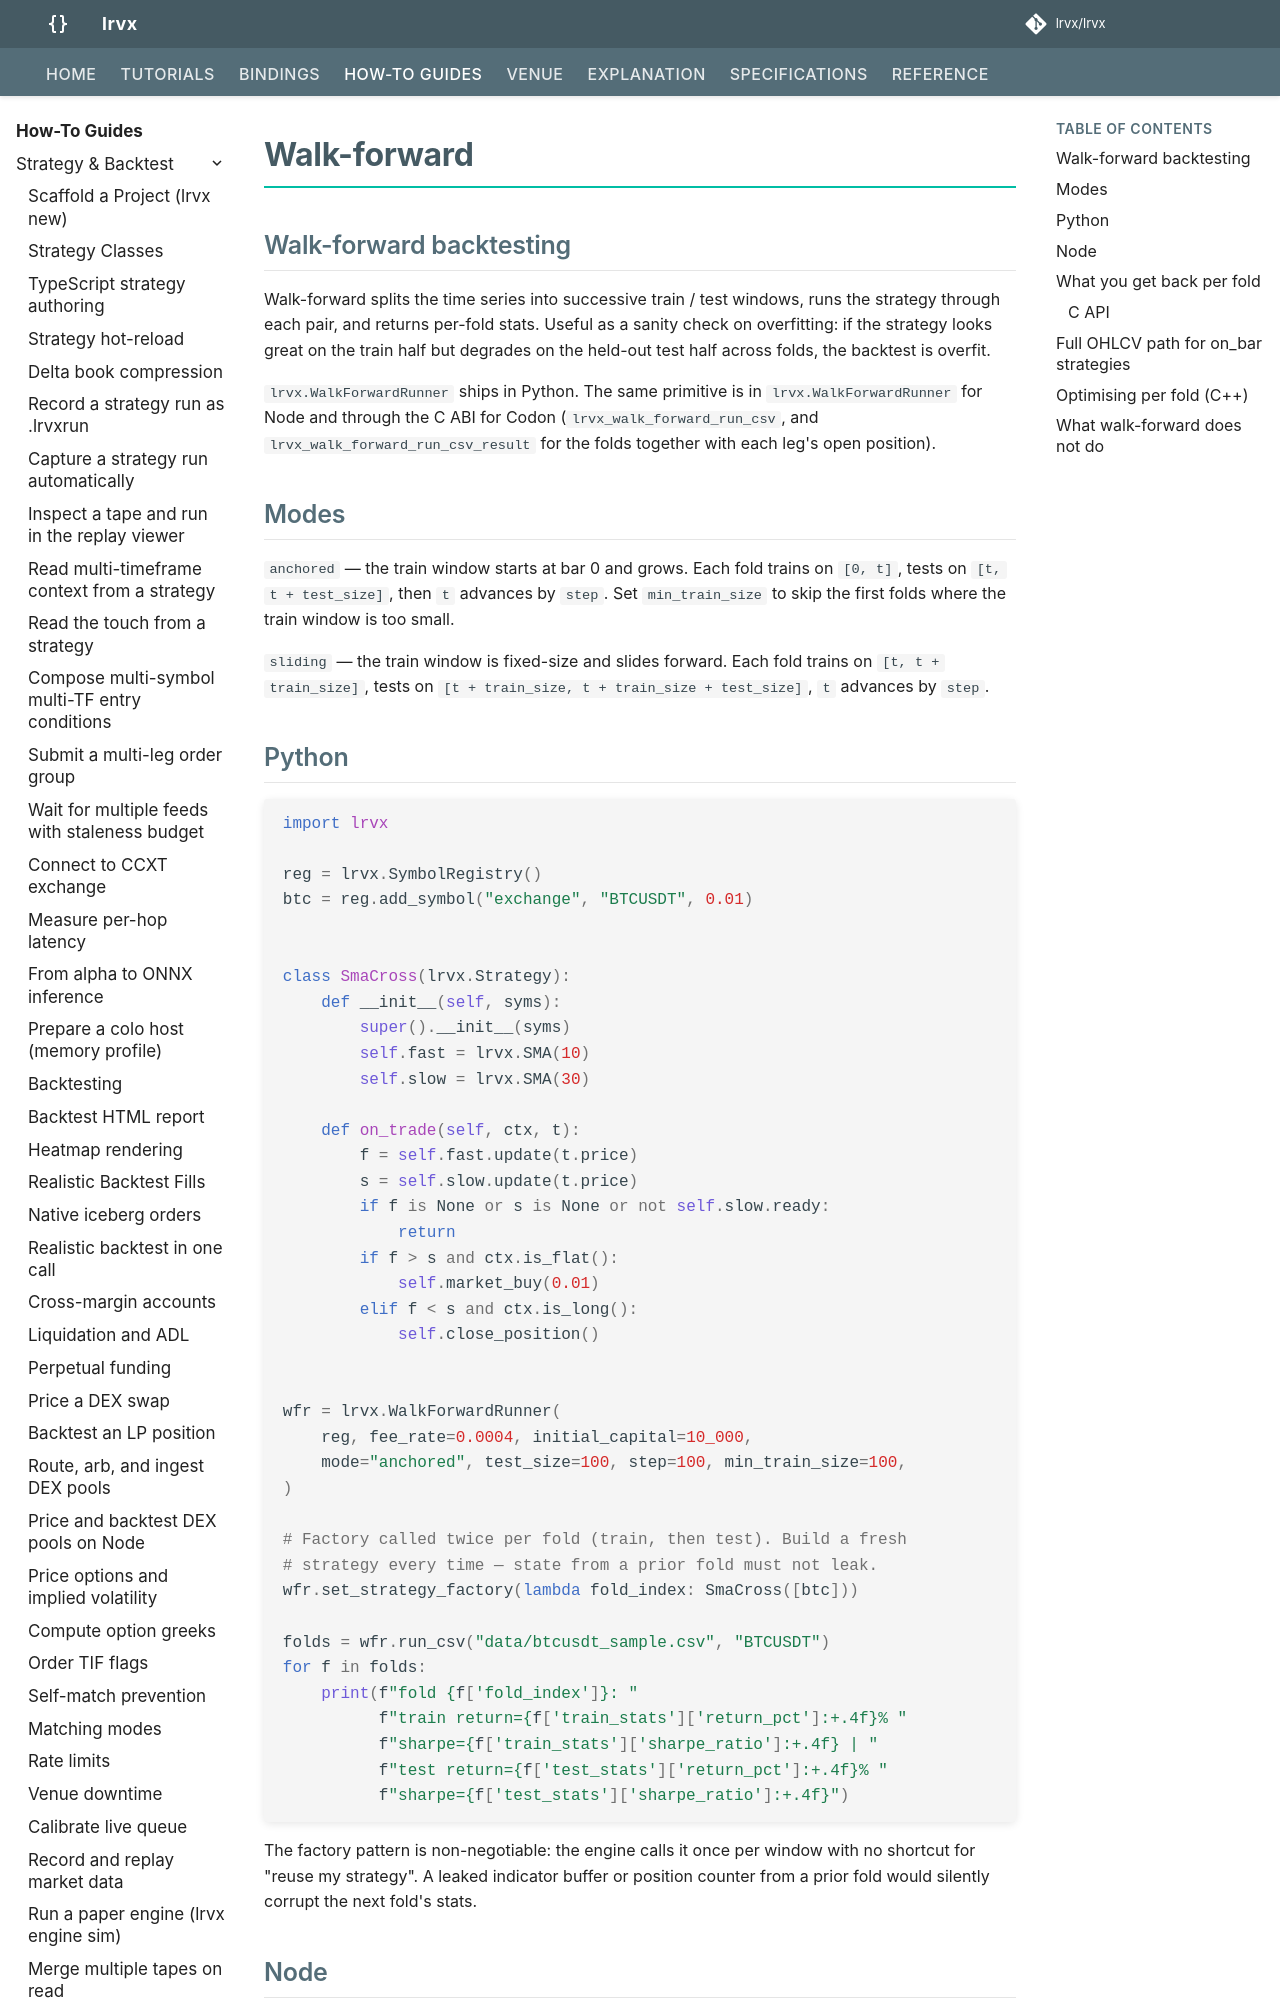

repository: lrvx/lrvx · page: how-to/walk-forward/index.html · generator: mkdocs

## Walk-forward backtesting

Walk-forward splits the time series into successive train / test
windows, runs the strategy through each pair, and returns per-fold
stats. Useful as a sanity check on overfitting: if the strategy looks
great on the train half but degrades on the held-out test half across
folds, the backtest is overfit.

`lrvx.WalkForwardRunner` ships in Python. The same primitive is in
`lrvx.WalkForwardRunner` for Node and through the C ABI for Codon
(`lrvx_walk_forward_run_csv`, and `lrvx_walk_forward_run_csv_result` for
the folds together with each leg's open position).

## Modes

`anchored` — the train window starts at bar 0 and grows. Each fold
trains on `[0, t]`, tests on `[t, t + test_size]`, then `t` advances by
`step`. Set `min_train_size` to skip the first folds where the train
window is too small.

`sliding` — the train window is fixed-size and slides forward. Each
fold trains on `[t, t + train_size]`, tests on
`[t + train_size, t + train_size + test_size]`, `t` advances by `step`.

## Python

```python
import lrvx

reg = lrvx.SymbolRegistry()
btc = reg.add_symbol("exchange", "BTCUSDT", 0.01)


class SmaCross(lrvx.Strategy):
    def __init__(self, syms):
        super().__init__(syms)
        self.fast = lrvx.SMA(10)
        self.slow = lrvx.SMA(30)

    def on_trade(self, ctx, t):
        f = self.fast.update(t.price)
        s = self.slow.update(t.price)
        if f is None or s is None or not self.slow.ready:
            return
        if f > s and ctx.is_flat():
            self.market_buy(0.01)
        elif f < s and ctx.is_long():
            self.close_position()


wfr = lrvx.WalkForwardRunner(
    reg, fee_rate=0.0004, initial_capital=10_000,
    mode="anchored", test_size=100, step=100, min_train_size=100,
)

# Factory called twice per fold (train, then test). Build a fresh
# strategy every time — state from a prior fold must not leak.
wfr.set_strategy_factory(lambda fold_index: SmaCross([btc]))

folds = wfr.run_csv("data/btcusdt_sample.csv", "BTCUSDT")
for f in folds:
    print(f"fold {f['fold_index']}: "
          f"train return={f['train_stats']['return_pct']:+.4f}% "
          f"sharpe={f['train_stats']['sharpe_ratio']:+.4f} | "
          f"test return={f['test_stats']['return_pct']:+.4f}% "
          f"sharpe={f['test_stats']['sharpe_ratio']:+.4f}")
```

The factory pattern is non-negotiable: the engine calls it once per
window with no shortcut for "reuse my strategy". A leaked indicator
buffer or position counter from a prior fold would silently corrupt
the next fold's stats.
